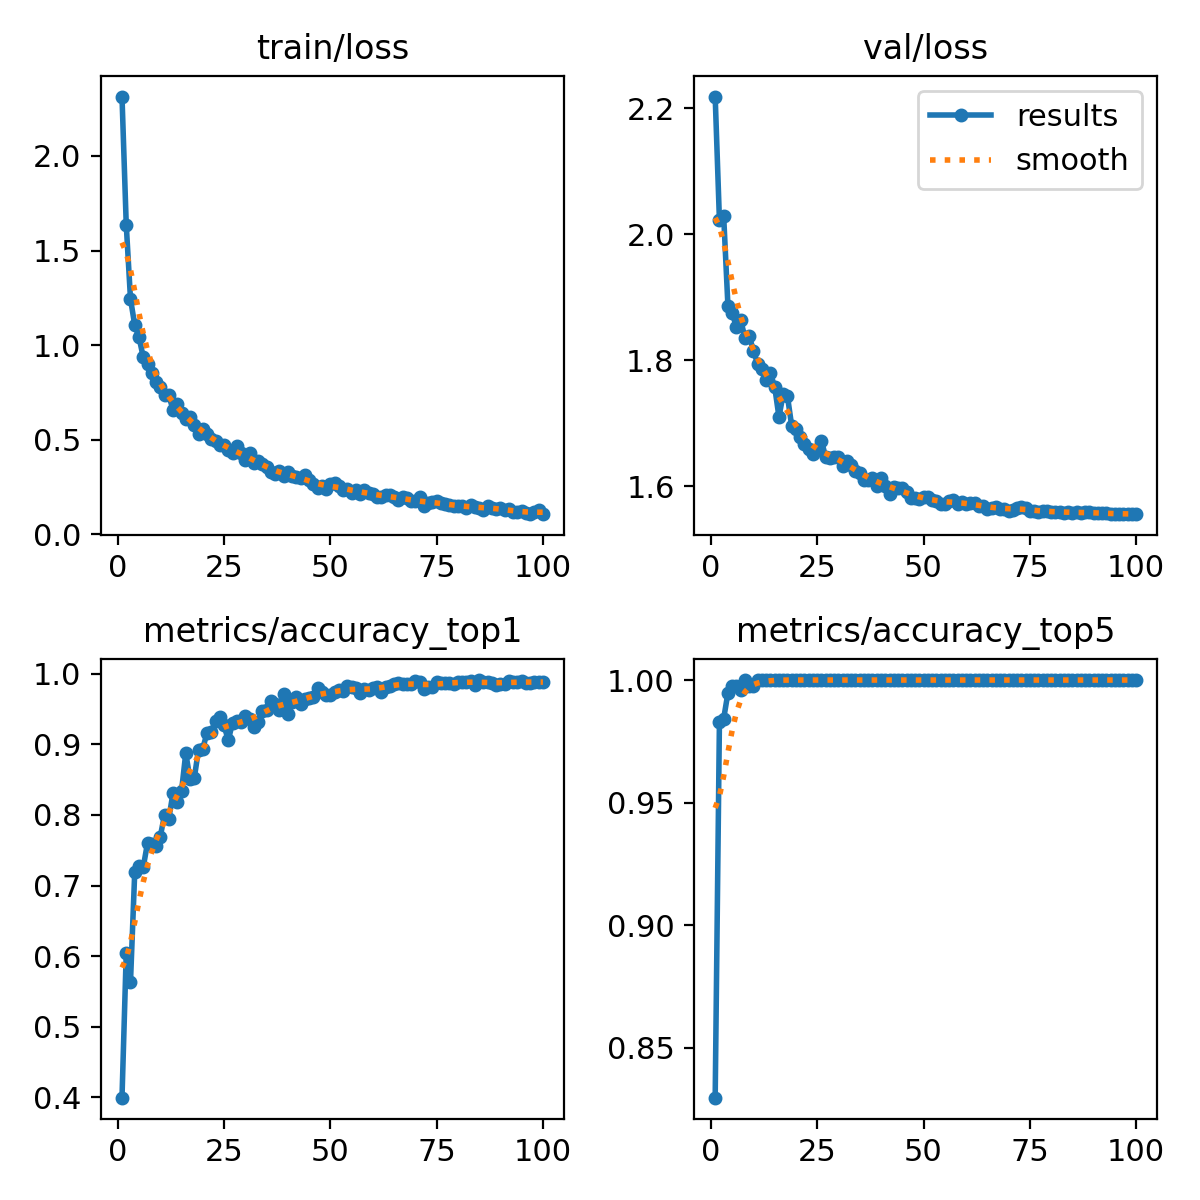

The file beside this chart, header and first rows:
epoch, train/loss, metrics/accuracy_top1, metrics/accuracy_top5, val/loss, lr/pg0, lr/pg1, lr/pg2
1, 2.314, 0.3997, 0.8296, 2.219, 0.0002355, 0.0002355, 0.0002355
2, 1.637, 0.6042, 0.983, 2.022, 0.0004688, 0.0004688, 0.0004688
3, 1.244, 0.5636, 0.9843, 2.029, 0.0006974, 0.0006974, 0.0006974
4, 1.106, 0.7195, 0.9948, 1.886, 0.0006928, 0.0006928, 0.0006928
5, 1.043, 0.7274, 0.9974, 1.875, 0.0006857, 0.0006857, 0.0006857
6, 0.9365, 0.7261, 0.9974, 1.853, 0.0006787, 0.0006787, 0.0006787
7, 0.8981, 0.7602, 0.9961, 1.864, 0.0006716, 0.0006716, 0.0006716
8, 0.8514, 0.7589, 1, 1.836, 0.0006645, 0.0006645, 0.0006645
9, 0.8073, 0.7562, 0.9974, 1.838, 0.0006574, 0.0006574, 0.0006574
10, 0.7807, 0.7693, 0.9974, 1.815, 0.0006504, 0.0006504, 0.0006504
11, 0.7365, 0.7995, 1, 1.794, 0.0006433, 0.0006433, 0.0006433
12, 0.7355, 0.7942, 1, 1.786, 0.0006362, 0.0006362, 0.0006362
13, 0.659, 0.8309, 1, 1.768, 0.0006292, 0.0006292, 0.0006292
14, 0.6893, 0.8178, 1, 1.779, 0.0006221, 0.0006221, 0.0006221
15, 0.6396, 0.8336, 1, 1.758, 0.000615, 0.000615, 0.000615
16, 0.6102, 0.8873, 1, 1.71, 0.000608, 0.000608, 0.000608
17, 0.6207, 0.8506, 1, 1.746, 0.0006009, 0.0006009, 0.0006009
18, 0.577, 0.8519, 1, 1.743, 0.0005938, 0.0005938, 0.0005938
19, 0.5281, 0.8925, 1, 1.696, 0.0005868, 0.0005868, 0.0005868
20, 0.5568, 0.8938, 1, 1.691, 0.0005797, 0.0005797, 0.0005797
21, 0.5283, 0.9161, 1, 1.678, 0.0005726, 0.0005726, 0.0005726
22, 0.5022, 0.9174, 1, 1.666, 0.0005656, 0.0005656, 0.0005656
23, 0.4932, 0.9332, 1, 1.659, 0.0005585, 0.0005585, 0.0005585
24, 0.4739, 0.9384, 1, 1.651, 0.0005514, 0.0005514, 0.0005514
25, 0.4708, 0.9266, 1, 1.657, 0.0005443, 0.0005443, 0.0005443
26, 0.4454, 0.9056, 1, 1.671, 0.0005373, 0.0005373, 0.0005373
27, 0.4289, 0.9305, 1, 1.646, 0.0005302, 0.0005302, 0.0005302
28, 0.4666, 0.9332, 1, 1.645, 0.0005232, 0.0005232, 0.0005232
29, 0.4279, 0.9318, 1, 1.647, 0.0005161, 0.0005161, 0.0005161
30, 0.3956, 0.9397, 1, 1.646, 0.000509, 0.000509, 0.000509
31, 0.4285, 0.9358, 1, 1.633, 0.0005019, 0.0005019, 0.0005019
32, 0.3784, 0.924, 1, 1.641, 0.0004949, 0.0004949, 0.0004949
33, 0.3857, 0.9318, 1, 1.634, 0.0004878, 0.0004878, 0.0004878
34, 0.3731, 0.9476, 1, 1.625, 0.0004807, 0.0004807, 0.0004807
35, 0.3572, 0.9489, 1, 1.621, 0.0004737, 0.0004737, 0.0004737
36, 0.3291, 0.9607, 1, 1.61, 0.0004666, 0.0004666, 0.0004666
37, 0.319, 0.9567, 1, 1.61, 0.0004595, 0.0004595, 0.0004595
38, 0.3357, 0.9489, 1, 1.613, 0.0004525, 0.0004525, 0.0004525
39, 0.3106, 0.9712, 1, 1.601, 0.0004454, 0.0004454, 0.0004454
40, 0.3281, 0.9423, 1, 1.614, 0.0004383, 0.0004383, 0.0004383
41, 0.3089, 0.9594, 1, 1.601, 0.0004313, 0.0004313, 0.0004313
42, 0.3061, 0.9672, 1, 1.588, 0.0004242, 0.0004242, 0.0004242
43, 0.2957, 0.9567, 1, 1.599, 0.0004171, 0.0004171, 0.0004171
44, 0.3148, 0.9633, 1, 1.597, 0.0004101, 0.0004101, 0.0004101
45, 0.2859, 0.9659, 1, 1.597, 0.000403, 0.000403, 0.000403
46, 0.2666, 0.9672, 1, 1.591, 0.0003959, 0.0003959, 0.0003959
47, 0.2448, 0.979, 1, 1.581, 0.0003888, 0.0003888, 0.0003888
48, 0.2556, 0.9738, 1, 1.581, 0.0003818, 0.0003818, 0.0003818
49, 0.238, 0.9699, 1, 1.58, 0.0003747, 0.0003747, 0.0003747
50, 0.2674, 0.9699, 1, 1.584, 0.0003676, 0.0003676, 0.0003676
51, 0.2718, 0.9738, 1, 1.583, 0.0003606, 0.0003606, 0.0003606
52, 0.2541, 0.9764, 1, 1.578, 0.0003535, 0.0003535, 0.0003535
53, 0.2361, 0.9751, 1, 1.576, 0.0003464, 0.0003464, 0.0003464
54, 0.2414, 0.983, 1, 1.572, 0.0003394, 0.0003394, 0.0003394
55, 0.2204, 0.9817, 1, 1.572, 0.0003323, 0.0003323, 0.0003323
56, 0.235, 0.979, 1, 1.577, 0.0003252, 0.0003252, 0.0003252
57, 0.2145, 0.9725, 1, 1.579, 0.0003182, 0.0003182, 0.0003182
58, 0.2345, 0.9777, 1, 1.572, 0.0003111, 0.0003111, 0.0003111
59, 0.2214, 0.9764, 1, 1.574, 0.000304, 0.000304, 0.000304
60, 0.2115, 0.979, 1, 1.573, 0.0002969, 0.0002969, 0.0002969
... 40 more rows
